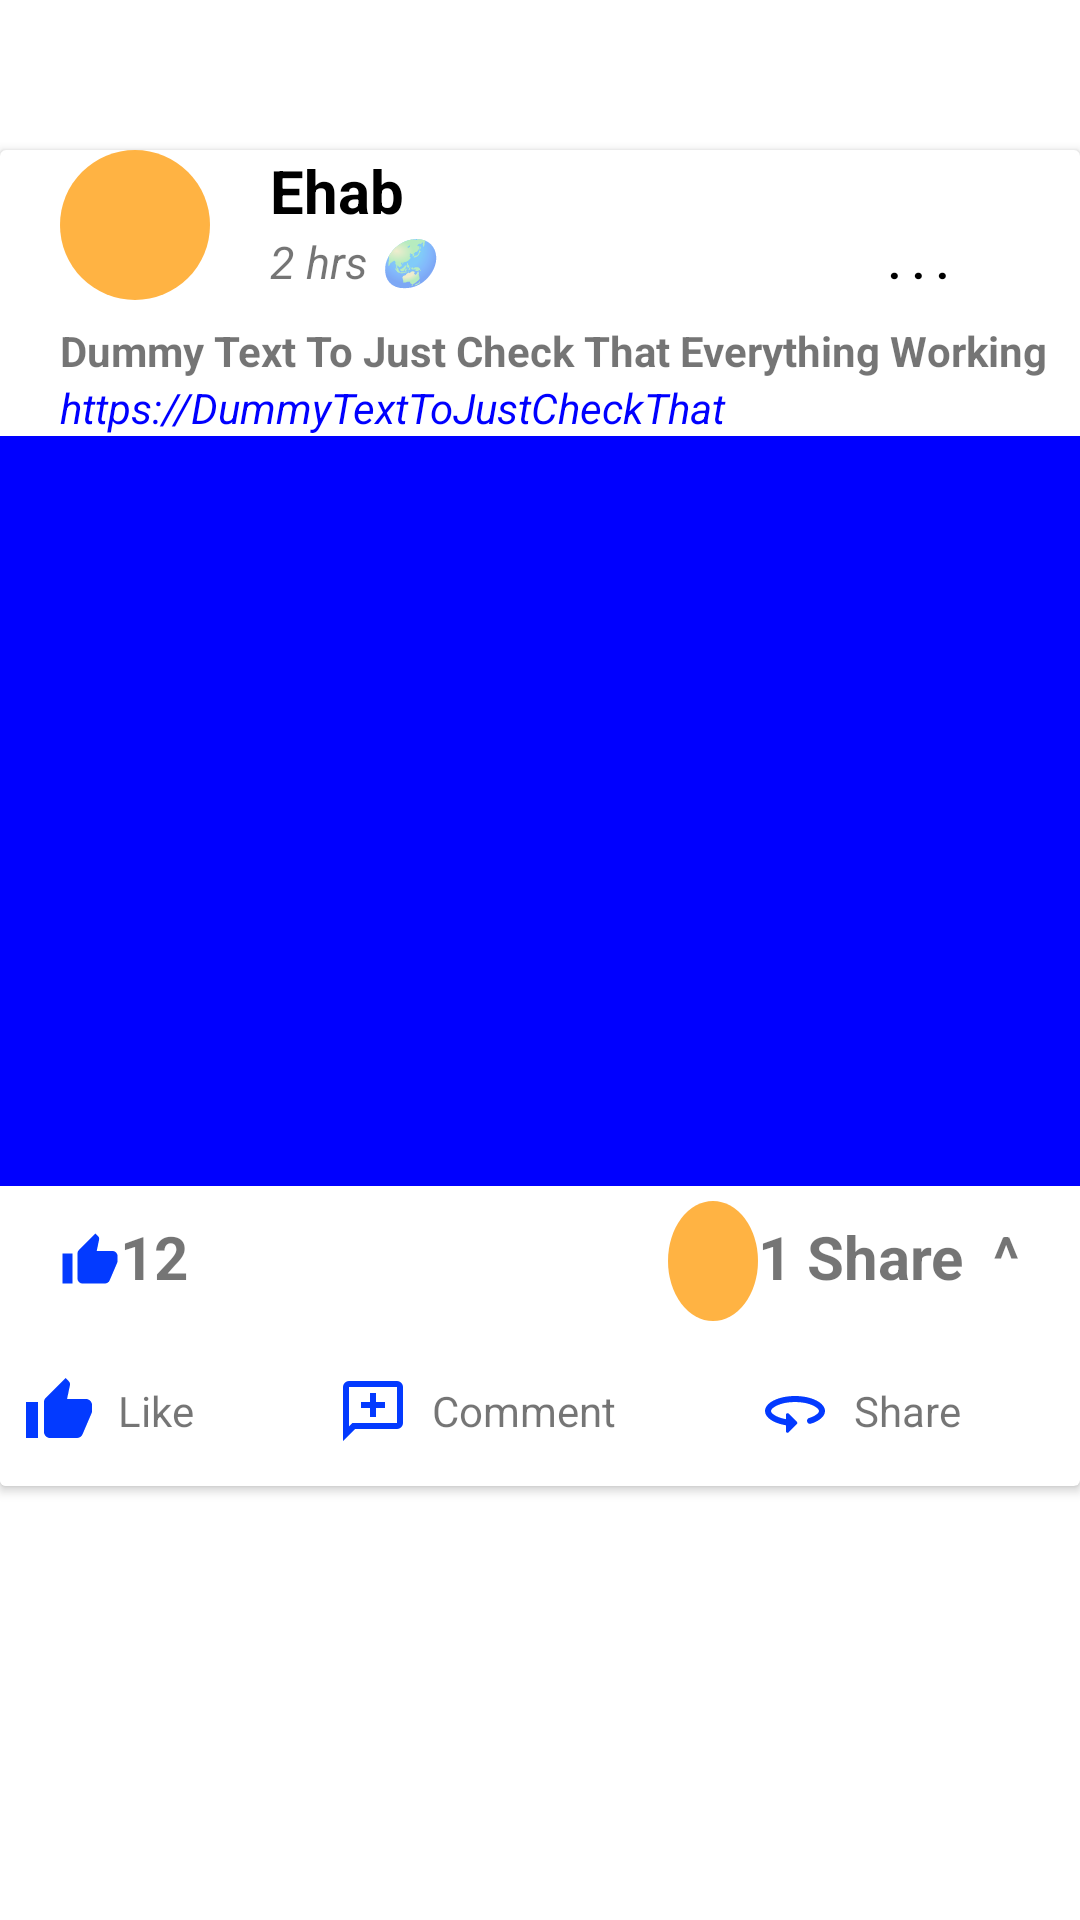

This screen was rendered from an Android layout file. Write that file and the resources it references.
<!-- AndroidManifest.xml: application theme Theme.MyApplication -->
<!-- res/layout/android_assighments_3_stamba.xml -->
<?xml version="1.0" encoding="utf-8"?>
<androidx.constraintlayout.widget.ConstraintLayout xmlns:android="http://schemas.android.com/apk/res/android"
    xmlns:tools="http://schemas.android.com/tools"
    android:layout_width="match_parent"
    android:layout_height="wrap_content"
    xmlns:app="http://schemas.android.com/apk/res-auto"
    android:id="@+id/Main"
    >


          <androidx.cardview.widget.CardView
              android:id="@+id/Cardview"
              app:layout_constraintTop_toTopOf="parent"
              android:layout_marginTop="50dp"
              android:layout_width="match_parent"
              android:layout_height="wrap_content"
              android:background="@color/black"
              app:layout_constraintStart_toStartOf="parent"


              >

              <androidx.constraintlayout.widget.ConstraintLayout
                  android:id="@+id/First"
                  android:layout_width="match_parent"
                  android:layout_height="wrap_content"

                  >

                  <androidx.appcompat.widget.AppCompatImageView
                      android:id="@+id/ProfileImage"
                      android:layout_width="50dp"
                      android:layout_height="50dp"
                      android:layout_marginLeft="20dp"
                      android:src="@drawable/profile"
                      app:layout_constraintStart_toStartOf="parent"

                      />

                  <TextView
                      android:id="@+id/ProfileName"
                      android:layout_width="wrap_content"
                      android:layout_height="wrap_content"
                      android:layout_marginLeft="20dp"
                      android:text="Ehab"
                      android:textColor="@color/black"
                      android:textSize="20dp"
                      android:textStyle="bold"
                      app:layout_constraintStart_toEndOf="@id/ProfileImage" />

                  <TextView
                      android:id="@+id/SharingTime"
                      android:layout_width="wrap_content"
                      android:layout_height="wrap_content"
                      android:layout_marginLeft="20dp"
                      android:text="2 hrs 🌏 "
                      android:textSize="15dp"
                      android:textStyle="italic"
                      app:layout_constraintStart_toEndOf="@id/ProfileImage"
                      app:layout_constraintTop_toBottomOf="@id/ProfileName" />

                  <TextView
                      android:id="@+id/Dots"
                      android:layout_width="wrap_content"
                      android:layout_height="wrap_content"
                      android:layout_marginLeft="20dp"

                      android:layout_marginRight="40dp"
                      android:layout_marginBottom="30dp"
                      android:text=". . . "
                      android:textColor="@color/black"
                      android:textSize="15dp"
                      android:textStyle="bold"
                      app:layout_constraintEnd_toEndOf="parent"
                      app:layout_constraintTop_toBottomOf="@id/ProfileName" />

                  <TextView
                      android:id="@+id/Post_Syntax"
                      android:layout_width="wrap_content"
                      android:layout_height="wrap_content"
                      android:layout_marginTop="10dp"
                      android:text="Dummy Text To Just Check That Everything Working"
                      android:textStyle="bold"

                      app:layout_constraintStart_toStartOf="@id/ProfileImage"
                      app:layout_constraintTop_toBottomOf="@+id/SharingTime"

                      />

                  <TextView
                      android:id="@+id/Link"
                      android:layout_width="wrap_content"
                      android:layout_height="wrap_content"
                      android:text="https://DummyTextToJustCheckThat"
                      android:textColor="@color/Blue"
                      android:textStyle="italic"
                      app:layout_constraintStart_toStartOf="@id/ProfileImage"
                      app:layout_constraintTop_toBottomOf="@+id/Post_Syntax"

                      />

                  <androidx.appcompat.widget.AppCompatImageView
                      android:id="@+id/PostImage"
                      android:layout_width="match_parent"
                      android:layout_height="250dp"
                      android:background="@color/Blue"
                      app:layout_constraintBottom_toTopOf="@id/reactions1"
                      app:layout_constraintTop_toBottomOf="@+id/Link" />
                  <LinearLayout
                      android:id="@+id/reactions1"
                      android:layout_width="match_parent"
                      android:layout_height="50dp"
                      android:orientation="horizontal"
                      android:weightSum="2"
                      app:layout_constraintTop_toBottomOf="@id/PostImage"


                      >
                      <androidx.appcompat.widget.AppCompatImageView

                          android:layout_width="0dp"
                          android:layout_height="match_parent"
                          android:layout_weight="1"
                          android:src="@drawable/baseline_thumb_up_24"
                          android:layout_marginLeft="20dp"

                          />
                      <TextView
                          android:layout_width="wrap_content"
                          android:layout_height="wrap_content"
                          android:text="12"
                          android:layout_marginRight="130dp"
                          android:textSize="20dp"
                          android:textStyle="bold"
                          android:layout_marginTop="10dp"
                          />
                      <androidx.constraintlayout.utils.widget.ImageFilterView
                          android:layout_width="30dp"
                          android:layout_height="40dp"

                          android:src="@drawable/profile"
                          android:layout_marginLeft="30dp"
                          android:layout_gravity="center_vertical"
                          />
                      <TextView
                          android:layout_width="wrap_content"
                          android:layout_height="wrap_content"
                          android:text="1 Share  ^"
                          android:textSize="20dp"
                          android:textStyle="bold"
                          android:layout_marginTop="10dp"
                          />


                  </LinearLayout>
                  <LinearLayout
                      android:id="@+id/reactions2"
                      android:layout_width="match_parent"
                      android:layout_height="50dp"
                      android:orientation="horizontal"
                      android:weightSum="6"
                      app:layout_constraintTop_toBottomOf="@id/reactions1"


                      >
                      <androidx.appcompat.widget.AppCompatImageButton
                          android:layout_width="0dp"
                          android:layout_height="match_parent"
                          android:layout_weight="1"
                          android:src="@drawable/baseline_thumb_up_24"
                          android:background="@color/white"

                          />
                      <TextView
                          android:layout_width="wrap_content"
                          android:layout_height="wrap_content"
                          android:text="Like"
                          android:layout_weight="1"
                          android:layout_gravity="center_vertical"

                          />
                      <androidx.appcompat.widget.AppCompatImageButton
                          android:layout_width="0dp"
                          android:layout_height="match_parent"
                          android:layout_weight="1"
                          android:src="@drawable/outline_add_comment_24"
                          android:background="@color/white"

                          />
                      <TextView
                          android:layout_width="wrap_content"
                          android:layout_height="wrap_content"
                          android:text="Comment"
                          android:layout_weight="1"
                          android:layout_gravity="center_vertical"

                          />

                      <androidx.appcompat.widget.AppCompatImageButton
                          android:layout_width="0dp"
                          android:layout_height="match_parent"
                          android:layout_weight="1"
                          android:src="@drawable/round_360_24"
                          android:background="@color/white"

                          />
                      <TextView
                          android:layout_width="wrap_content"
                          android:layout_height="wrap_content"
                          android:text="Share"
                          android:layout_weight="1"
                          android:layout_gravity="center_vertical"

                          />



                  </LinearLayout>


              </androidx.constraintlayout.widget.ConstraintLayout>




          </androidx.cardview.widget.CardView>



</androidx.constraintlayout.widget.ConstraintLayout>
<!-- resources referenced by this layout -->
<resources>
  <color name="Blue">#0000FF</color>
  <color name="black">#FF000000</color>
  <color name="white">#FFFFFFFF</color>
  <!-- drawable baseline_thumb_up_24 (drawable) -->
  <vector xmlns:android="http://schemas.android.com/apk/res/android" android:height="24dp" android:tint="#033AFF" android:viewportHeight="24" android:viewportWidth="24" android:width="24dp">
        
      <path android:fillColor="@android:color/white" android:pathData="M1,21h4L5,9L1,9v12zM23,10c0,-1.1 -0.9,-2 -2,-2h-6.31l0.95,-4.57 0.03,-0.32c0,-0.41 -0.17,-0.79 -0.44,-1.06L14.17,1 7.59,7.59C7.22,7.95 7,8.45 7,9v10c0,1.1 0.9,2 2,2h9c0.83,0 1.54,-0.5 1.84,-1.22l3.02,-7.05c0.09,-0.23 0.14,-0.47 0.14,-0.73v-2z"/>
      
  </vector>
  <!-- drawable outline_add_comment_24 (drawable) -->
  <vector xmlns:android="http://schemas.android.com/apk/res/android" android:height="24dp" android:tint="#033AFF" android:viewportHeight="960" android:viewportWidth="960" android:width="24dp">
        
      <path android:fillColor="@android:color/white" android:pathData="M440,560L520,560L520,440L640,440L640,360L520,360L520,240L440,240L440,360L320,360L320,440L440,440L440,560ZM80,880L80,160Q80,127 103.5,103.5Q127,80 160,80L800,80Q833,80 856.5,103.5Q880,127 880,160L880,640Q880,673 856.5,696.5Q833,720 800,720L240,720L80,880ZM206,640L800,640Q800,640 800,640Q800,640 800,640L800,160Q800,160 800,160Q800,160 800,160L160,160Q160,160 160,160Q160,160 160,160L160,685L206,640ZM160,640L160,640L160,160Q160,160 160,160Q160,160 160,160L160,160Q160,160 160,160Q160,160 160,160L160,640Q160,640 160,640Q160,640 160,640Z"/>
      
  </vector>
  <!-- drawable profile (drawable) -->
  <?xml version="1.0" encoding="utf-8"?>
  <shape xmlns:android="http://schemas.android.com/apk/res/android"
      android:shape="oval"
      >
      <solid android:color="@color/orange"/>
  
  
  
  
  </shape>
  <!-- drawable round_360_24 (drawable) -->
  <vector xmlns:android="http://schemas.android.com/apk/res/android" android:autoMirrored="true" android:height="24dp" android:tint="#033AFF" android:viewportHeight="24" android:viewportWidth="24" android:width="24dp">
        
      <path android:fillColor="@android:color/white" android:pathData="M12,7C6.48,7 2,9.24 2,12c0,2.24 2.94,4.13 7,4.77v2.02c0,0.45 0.54,0.67 0.85,0.35l2.79,-2.79c0.2,-0.2 0.2,-0.51 0,-0.71l-2.79,-2.79c-0.31,-0.31 -0.85,-0.09 -0.85,0.36v1.52c-3.15,-0.56 -5,-1.9 -5,-2.73 0,-1.06 3.04,-3 8,-3s8,1.94 8,3c0,0.66 -1.2,1.68 -3.32,2.34 -0.41,0.13 -0.68,0.51 -0.68,0.94 0,0.67 0.65,1.16 1.28,0.96C20.11,15.36 22,13.79 22,12c0,-2.76 -4.48,-5 -10,-5z"/>
      
  </vector>
  <style name="Theme.MyApplication" parent="Base.Theme.MyApplication" />
  <color name="orange">#FFB343</color>
  <style name="Base.Theme.MyApplication" parent="Theme.MaterialComponents.DayNight.NoActionBar">
          
           <item name="colorPrimary">@color/Blue</item>
          <item name="android:textColorPrimary">@color/white</item>
      </style>
</resources>
